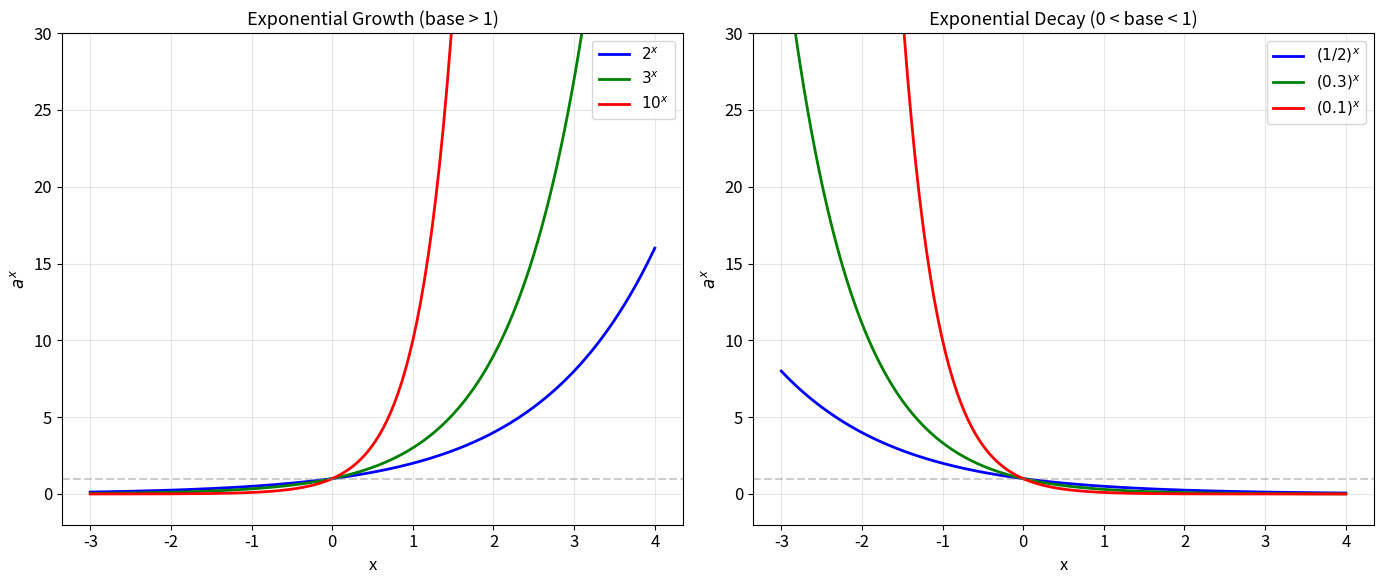
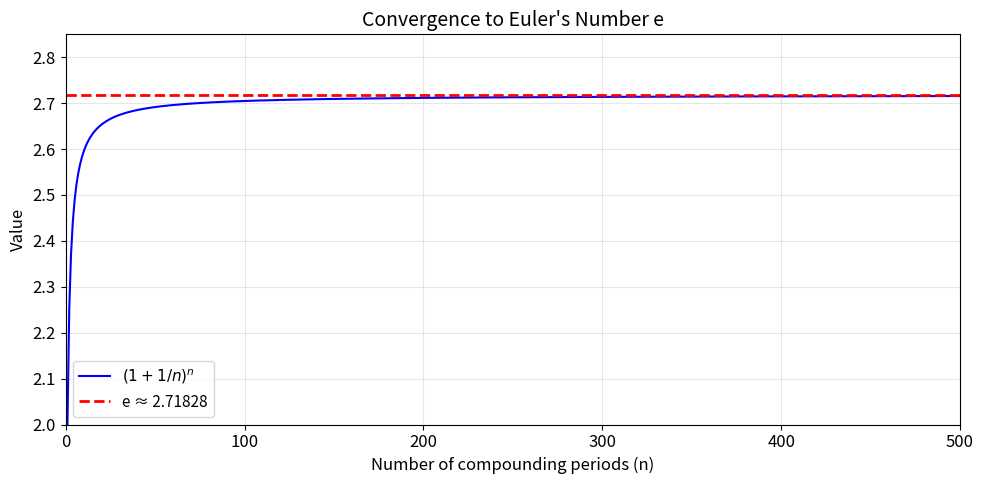
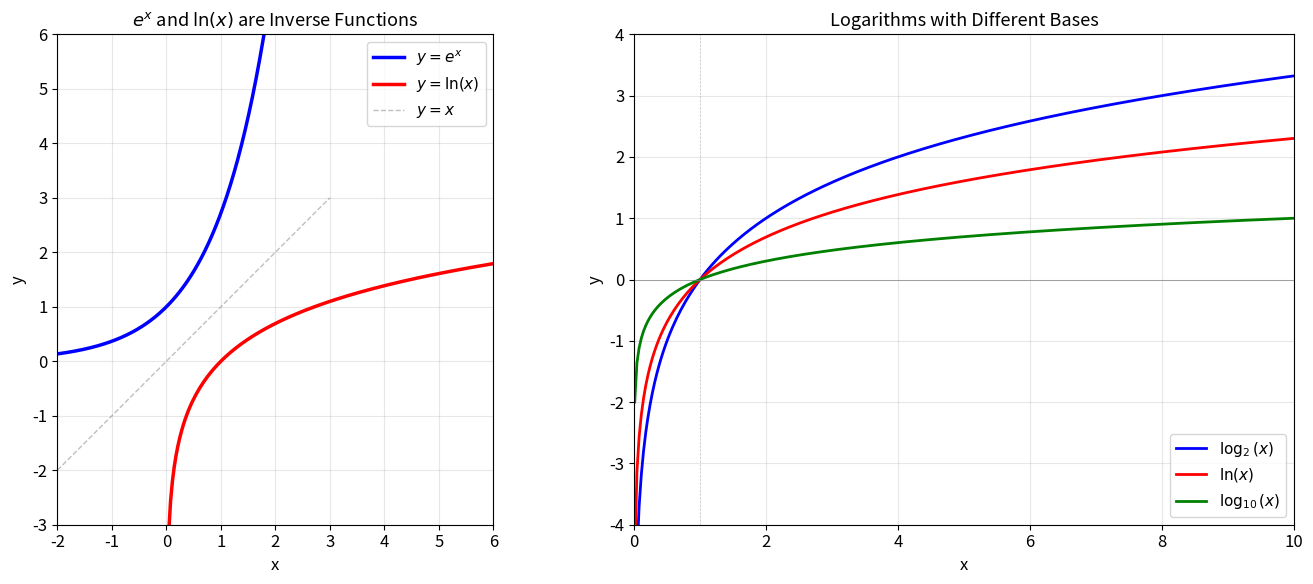
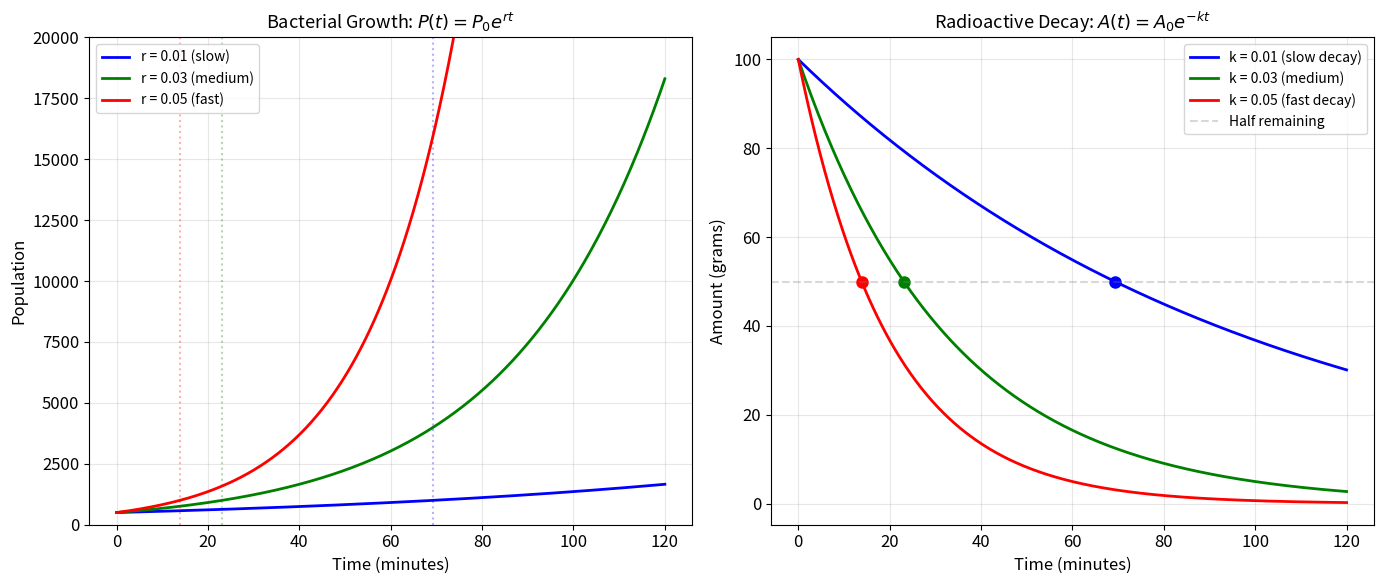
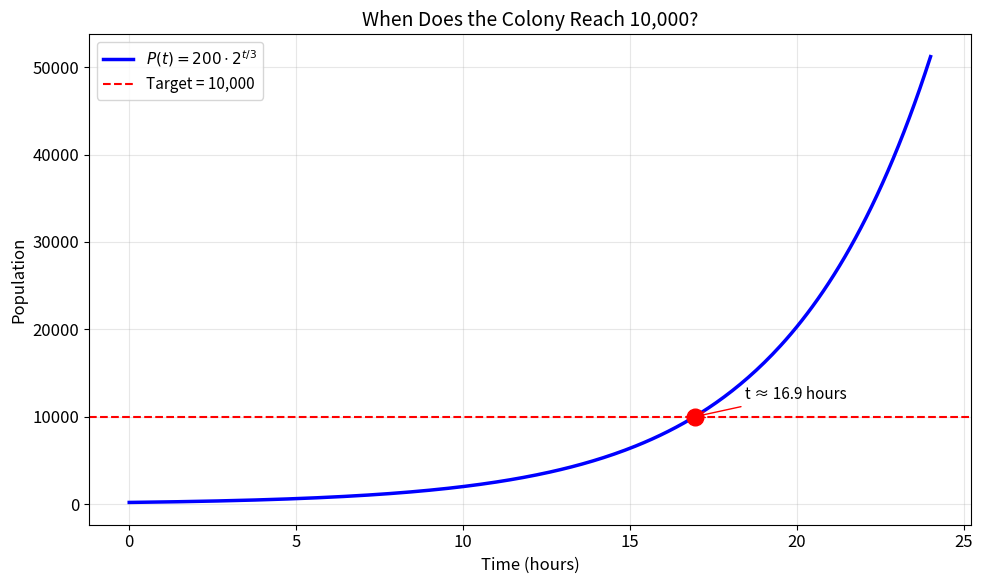
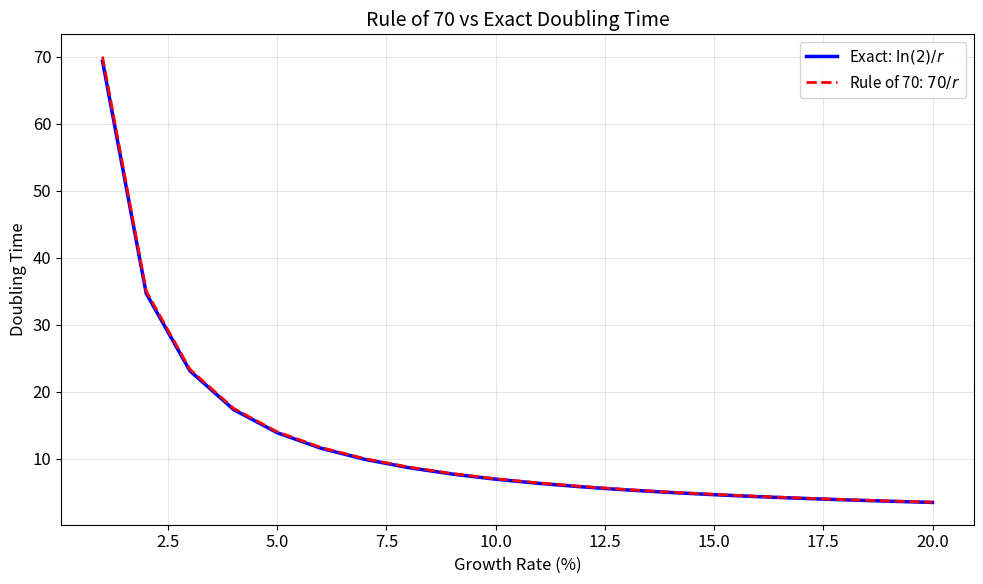
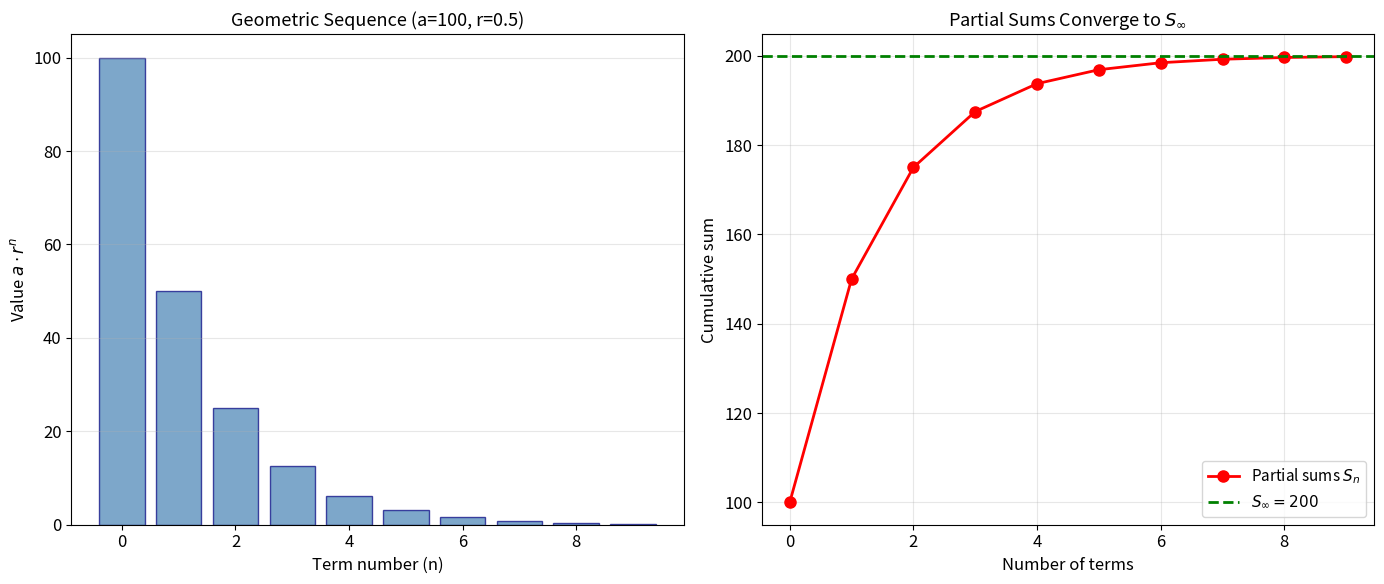
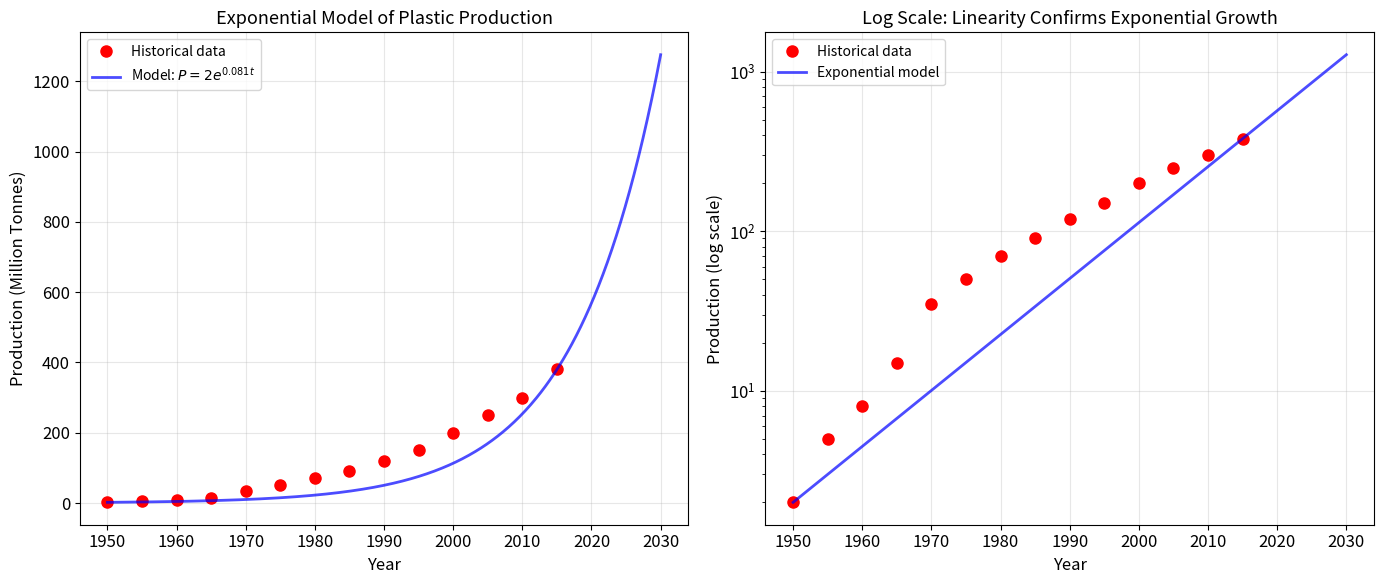

The script that saved these images, in order:
# Standard imports for SCIE1500 notebooks
%matplotlib inline
import matplotlib.pyplot as plt
import numpy as np
import math

# Set plotting style
plt.rcParams['figure.figsize'] = [10, 6]
plt.rcParams['font.size'] = 12

print("✓ Libraries loaded successfully!")

# Exponential Growth vs Decay

x = np.linspace(-3, 4, 300)

fig, (ax1, ax2) = plt.subplots(1, 2, figsize=(14, 6))

# Growth: bases > 1
for base, colour, label in [(2, 'blue', '$2^x$'), (3, 'green', '$3^x$'), (10, 'red', '$10^x$')]:
    ax1.plot(x, base**x, color=colour, linewidth=2, label=label)
ax1.axhline(y=1, color='gray', linestyle='--', alpha=0.4)
ax1.set_xlabel('x', fontsize=12)
ax1.set_ylabel('$a^x$', fontsize=12)
ax1.set_title('Exponential Growth (base > 1)', fontsize=13)
ax1.legend(fontsize=11)
ax1.set_ylim(-2, 30)
ax1.grid(True, alpha=0.3)

# Decay: bases between 0 and 1
for base, colour, label in [(0.5, 'blue', '$(1/2)^x$'), (0.3, 'green', '$(0.3)^x$'), (0.1, 'red', '$(0.1)^x$')]:
    ax2.plot(x, base**x, color=colour, linewidth=2, label=label)
ax2.axhline(y=1, color='gray', linestyle='--', alpha=0.4)
ax2.set_xlabel('x', fontsize=12)
ax2.set_ylabel('$a^x$', fontsize=12)
ax2.set_title('Exponential Decay (0 < base < 1)', fontsize=13)
ax2.legend(fontsize=11)
ax2.set_ylim(-2, 30)
ax2.grid(True, alpha=0.3)

plt.tight_layout()
plt.show()

print("All exponential functions pass through (0, 1) because a⁰ = 1.")
print("Growth curves rise steeply; decay curves approach zero but never reach it.")

# Compound Interest Convergence to e

n_values = [1, 2, 4, 12, 52, 365, 1000, 10000, 100000]
results = [(1 + 1/n)**n for n in n_values]

print("Compounding frequency → convergence to e")
print("-" * 50)
for n, result in zip(n_values, results):
    label = {1: 'Annually', 2: 'Semi-annually', 4: 'Quarterly', 
             12: 'Monthly', 52: 'Weekly', 365: 'Daily',
             1000: '1,000×', 10000: '10,000×', 100000: '100,000×'}
    print(f"  n = {n:>7,}  ({label.get(n, ''):>15s})  →  {result:.10f}")

print(f"\n  e (exact)                          →  {math.e:.10f}")

# Visualise convergence
n_range = np.arange(1, 501)
convergence = [(1 + 1/n)**n for n in n_range]

plt.figure(figsize=(10, 5))
plt.plot(n_range, convergence, 'b-', linewidth=1.5, label='$(1 + 1/n)^n$')
plt.axhline(y=math.e, color='red', linestyle='--', linewidth=2, label=f'e ≈ {math.e:.5f}')
plt.xlabel('Number of compounding periods (n)', fontsize=12)
plt.ylabel('Value', fontsize=12)
plt.title('Convergence to Euler\'s Number e', fontsize=14)
plt.legend(fontsize=11)
plt.grid(True, alpha=0.3)
plt.xlim(0, 500)
plt.ylim(2.0, 2.85)
plt.tight_layout()
plt.show()

# The Logarithm as the Inverse of the Exponential

fig, (ax1, ax2) = plt.subplots(1, 2, figsize=(14, 6))

x_exp = np.linspace(-2, 3, 300)
x_log = np.linspace(0.01, 10, 300)

# Left: exp and ln as mirror images
ax1.plot(x_exp, np.exp(x_exp), 'b-', linewidth=2.5, label='$y = e^x$')
ax1.plot(x_log, np.log(x_log), 'r-', linewidth=2.5, label='$y = \\ln(x)$')
ax1.plot(x_exp, x_exp, 'gray', linewidth=1, linestyle='--', alpha=0.5, label='$y = x$')
ax1.set_xlabel('x', fontsize=12)
ax1.set_ylabel('y', fontsize=12)
ax1.set_title('$e^x$ and $\\ln(x)$ are Inverse Functions', fontsize=13)
ax1.legend(fontsize=11)
ax1.set_xlim(-2, 6)
ax1.set_ylim(-3, 6)
ax1.grid(True, alpha=0.3)
ax1.set_aspect('equal')

# Right: Different log bases
ax2.plot(x_log, np.log2(x_log), 'b-', linewidth=2, label='$\\log_2(x)$')
ax2.plot(x_log, np.log(x_log), 'r-', linewidth=2, label='$\\ln(x)$')
ax2.plot(x_log, np.log10(x_log), 'g-', linewidth=2, label='$\\log_{10}(x)$')
ax2.axhline(y=0, color='gray', linewidth=0.5)
ax2.axvline(x=1, color='gray', linewidth=0.5, linestyle='--', alpha=0.5)
ax2.set_xlabel('x', fontsize=12)
ax2.set_ylabel('y', fontsize=12)
ax2.set_title('Logarithms with Different Bases', fontsize=13)
ax2.legend(fontsize=11)
ax2.set_xlim(0, 10)
ax2.set_ylim(-4, 4)
ax2.grid(True, alpha=0.3)

plt.tight_layout()
plt.show()

# Verify inverse relationship
print("Verifying: ln(eˣ) = x and e^(ln(x)) = x")
for val in [1, 2, 5, 10]:
    print(f"  ln(e^{val}) = {np.log(np.exp(val)):.4f},   e^(ln({val})) = {np.exp(np.log(val)):.4f}")

# Growth and Decay Models

t = np.linspace(0, 120, 500)  # Time in minutes

fig, (ax1, ax2) = plt.subplots(1, 2, figsize=(14, 6))

# Left: Bacterial growth at different rates
P0 = 500
for r, colour, label in [(0.01, 'blue', 'r = 0.01 (slow)'), 
                          (0.03, 'green', 'r = 0.03 (medium)'),
                          (0.05, 'red', 'r = 0.05 (fast)')]:
    P = P0 * np.exp(r * t)
    ax1.plot(t, P, color=colour, linewidth=2, label=label)
    # Mark doubling time
    t_double = np.log(2) / r
    ax1.axvline(x=t_double, color=colour, linestyle=':', alpha=0.3)

ax1.set_xlabel('Time (minutes)', fontsize=12)
ax1.set_ylabel('Population', fontsize=12)
ax1.set_title('Bacterial Growth: $P(t) = P_0 e^{rt}$', fontsize=13)
ax1.legend(fontsize=10)
ax1.grid(True, alpha=0.3)
ax1.set_ylim(0, 20000)

# Right: Radioactive decay
A0 = 100  # initial mass in grams
for k, colour, label in [(0.01, 'blue', 'k = 0.01 (slow decay)'),
                          (0.03, 'green', 'k = 0.03 (medium)'),
                          (0.05, 'red', 'k = 0.05 (fast decay)')]:
    A = A0 * np.exp(-k * t)
    ax2.plot(t, A, color=colour, linewidth=2, label=label)
    # Mark half-life
    t_half = np.log(2) / k
    ax2.plot(t_half, A0/2, 'o', color=colour, markersize=8)

ax2.axhline(y=50, color='gray', linestyle='--', alpha=0.3, label='Half remaining')
ax2.set_xlabel('Time (minutes)', fontsize=12)
ax2.set_ylabel('Amount (grams)', fontsize=12)
ax2.set_title('Radioactive Decay: $A(t) = A_0 e^{-kt}$', fontsize=13)
ax2.legend(fontsize=10)
ax2.grid(True, alpha=0.3)

plt.tight_layout()
plt.show()

# Calculate doubling times and half-lives
print("Doubling times (growth):")
for r in [0.01, 0.03, 0.05]:
    print(f"  r = {r}:  t_double = ln(2)/{r} = {np.log(2)/r:.1f} minutes")

print("\nHalf-lives (decay):")
for k in [0.01, 0.03, 0.05]:
    print(f"  k = {k}:  t_half = ln(2)/{k} = {np.log(2)/k:.1f} minutes")

# Solving Exponential Equations with Python

print("=" * 60)
print("Problem: 200 · 2^(t/3) = 10,000")
print("When does the colony reach 10,000?")
print("=" * 60)

# Step-by-step solution
P_initial = 200
P_target = 10000
doubling_period = 3  # hours

# Step 1: Isolate the exponential
ratio = P_target / P_initial
print(f"\nStep 1: Divide both sides by {P_initial}")
print(f"  2^(t/3) = {ratio}")

# Step 2: Take ln of both sides
ln_ratio = np.log(ratio)
ln_2 = np.log(2)
print(f"\nStep 2: Take ln of both sides")
print(f"  (t/3) · ln(2) = ln({ratio:.0f})")
print(f"  (t/3) · {ln_2:.4f} = {ln_ratio:.4f}")

# Step 3: Solve for t
t_solution = doubling_period * ln_ratio / ln_2
print(f"\nStep 3: Solve for t")
print(f"  t = 3 × ln({ratio:.0f})/ln(2)")
print(f"  t = 3 × {ln_ratio/ln_2:.4f}")
print(f"  t ≈ {t_solution:.2f} hours")

# Verify
P_check = P_initial * 2**(t_solution / doubling_period)
print(f"\nVerification: P({t_solution:.2f}) = 200 · 2^({t_solution:.2f}/3) = {P_check:.1f} ✓")

# Visualise
t = np.linspace(0, 24, 300)
P = P_initial * 2**(t / doubling_period)

plt.figure(figsize=(10, 6))
plt.plot(t, P, 'b-', linewidth=2.5, label='$P(t) = 200 \\cdot 2^{t/3}$')
plt.axhline(y=P_target, color='red', linestyle='--', linewidth=1.5, label=f'Target = {P_target:,}')
plt.plot(t_solution, P_target, 'ro', markersize=12, zorder=5)
plt.annotate(f't ≈ {t_solution:.1f} hours', (t_solution, P_target),
             xytext=(t_solution + 1.5, P_target + 2000), fontsize=11,
             arrowprops=dict(arrowstyle='->', color='red'))
plt.xlabel('Time (hours)', fontsize=12)
plt.ylabel('Population', fontsize=12)
plt.title('When Does the Colony Reach 10,000?', fontsize=14)
plt.legend(fontsize=11)
plt.grid(True, alpha=0.3)
plt.tight_layout()
plt.show()

# The "70 over r" Rule — How Accurate Is It?

rates_percent = np.arange(1, 21)  # 1% to 20%
rule_of_70 = 70 / rates_percent
exact = np.log(2) / (rates_percent / 100)

# Tabulate comparison
print("Rate(%)  |  Rule of 70  |  Exact  |  Error (%)")
print("-" * 50)
for r, r70, ex in zip(rates_percent, rule_of_70, exact):
    error = abs(r70 - ex) / ex * 100
    print(f"  {r:>4d}%   |   {r70:>7.1f}    | {ex:>7.2f}  |   {error:.1f}%")

# Plot comparison
plt.figure(figsize=(10, 6))
plt.plot(rates_percent, exact, 'b-', linewidth=2.5, label='Exact: $\\ln(2)/r$')
plt.plot(rates_percent, rule_of_70, 'r--', linewidth=2, label='Rule of 70: $70/r$')
plt.fill_between(rates_percent, exact, rule_of_70, alpha=0.15, color='red')
plt.xlabel('Growth Rate (%)', fontsize=12)
plt.ylabel('Doubling Time', fontsize=12)
plt.title('Rule of 70 vs Exact Doubling Time', fontsize=14)
plt.legend(fontsize=11)
plt.grid(True, alpha=0.3)
plt.tight_layout()
plt.show()

print("\nThe Rule of 70 is most accurate for small growth rates (1-10%).")
print("For rates above 15%, the error exceeds ~5%.")

# Geometric Sequences and Series

# Example: Geometric sequence with a=100, r=0.5 (halving)
a = 100
r = 0.5
n_terms = 10
terms = [a * r**n for n in range(n_terms)]

print(f"Geometric sequence: a = {a}, r = {r}")
print(f"Terms: {[f'{t:.1f}' for t in terms]}")

# Partial sums
partial_sums = [sum(terms[:k+1]) for k in range(n_terms)]
print(f"\nPartial sums: {[f'{s:.1f}' for s in partial_sums]}")

# Infinite sum (|r| < 1)
S_inf = a / (1 - r)
print(f"Infinite sum (formula): a/(1-r) = {a}/{1-r} = {S_inf}")

# Visualise
fig, (ax1, ax2) = plt.subplots(1, 2, figsize=(14, 6))

# Left: Geometric sequence terms
n_vals = np.arange(n_terms)
ax1.bar(n_vals, terms, color='steelblue', alpha=0.7, edgecolor='navy')
ax1.set_xlabel('Term number (n)', fontsize=12)
ax1.set_ylabel('Value $a \\cdot r^n$', fontsize=12)
ax1.set_title(f'Geometric Sequence (a={a}, r={r})', fontsize=13)
ax1.grid(True, alpha=0.3, axis='y')

# Right: Partial sums converging to S_infinity
ax2.plot(n_vals, partial_sums, 'ro-', markersize=8, linewidth=2, label='Partial sums $S_n$')
ax2.axhline(y=S_inf, color='green', linestyle='--', linewidth=2, label=f'$S_\\infty = {S_inf:.0f}$')
ax2.set_xlabel('Number of terms', fontsize=12)
ax2.set_ylabel('Cumulative sum', fontsize=12)
ax2.set_title('Partial Sums Converge to $S_\\infty$', fontsize=13)
ax2.legend(fontsize=11)
ax2.grid(True, alpha=0.3)

plt.tight_layout()
plt.show()

# Growth example
print("\n--- Growth Example ---")
a_g, r_g = 1000, 1.05  # Investment growing at 5%
print(f"Investment: ${a_g:,}, annual return: {(r_g-1)*100:.0f}%")
for year in [5, 10, 20, 30]:
    value = a_g * r_g**year
    print(f"  After {year:>2d} years: ${value:,.0f}")

# Global Plastic Production: Exponential Fit

# Historical data (Geyer et al., 2017)
years = np.array([1950, 1955, 1960, 1965, 1970, 1975, 1980, 1985,
                  1990, 1995, 2000, 2005, 2010, 2015])
production = np.array([2, 5, 8, 15, 35, 50, 70, 90,
                       120, 150, 200, 250, 300, 380])

# Fit exponential model
t = years - 1950
P0 = 2
r = np.log(380 / P0) / 65  # growth rate

# Model predictions
t_model = np.linspace(0, 80, 500)
P_model = P0 * np.exp(r * t_model)

fig, (ax1, ax2) = plt.subplots(1, 2, figsize=(14, 6))

# Left: Linear scale
ax1.plot(years, production, 'ro', markersize=8, label='Historical data')
ax1.plot(1950 + t_model, P_model, 'b-', linewidth=2, alpha=0.7, label=f'Model: $P = 2e^{{{r:.3f}t}}$')
ax1.set_xlabel('Year', fontsize=12)
ax1.set_ylabel('Production (Million Tonnes)', fontsize=12)
ax1.set_title('Exponential Model of Plastic Production', fontsize=13)
ax1.legend(fontsize=10)
ax1.grid(True, alpha=0.3)

# Right: Log scale (should be approximately linear)
ax2.semilogy(years, production, 'ro', markersize=8, label='Historical data')
ax2.semilogy(1950 + t_model, P_model, 'b-', linewidth=2, alpha=0.7, label='Exponential model')
ax2.set_xlabel('Year', fontsize=12)
ax2.set_ylabel('Production (log scale)', fontsize=12)
ax2.set_title('Log Scale: Linearity Confirms Exponential Growth', fontsize=13)
ax2.legend(fontsize=10)
ax2.grid(True, alpha=0.3)

plt.tight_layout()
plt.show()

# Summary statistics
doubling_time = np.log(2) / r
print(f"Growth rate: r = {r:.4f} ({r*100:.2f}% per year)")
print(f"Doubling time: {doubling_time:.1f} years")
print(f"Rule of 70 estimate: {70 / (r*100):.1f} years")
print(f"\nPredictions (extrapolation):")
for yr in [2020, 2025, 2030]:
    pred = P0 * np.exp(r * (yr - 1950))
    print(f"  {yr}: {pred:.0f} million tonnes")
print("\n⚠ Note: Pure exponential growth cannot continue forever.")
print("Physical limits → logistic/bounded growth (see Week 3)")
